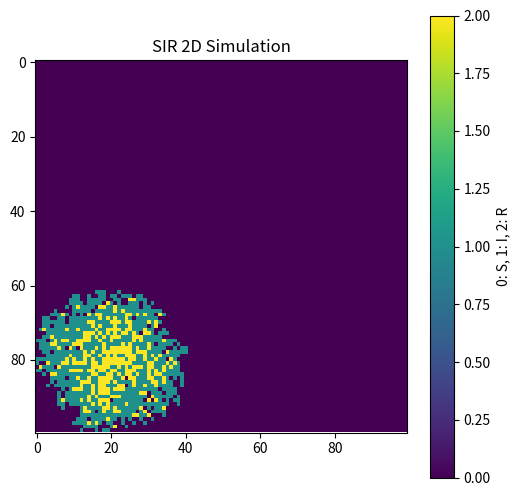
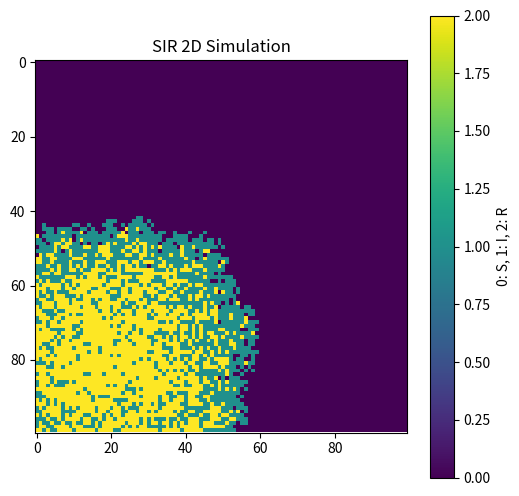
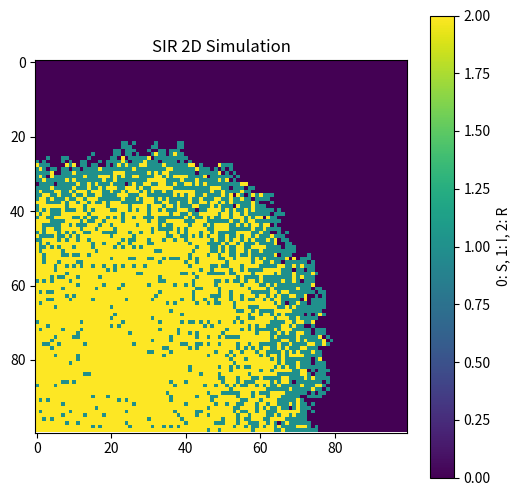
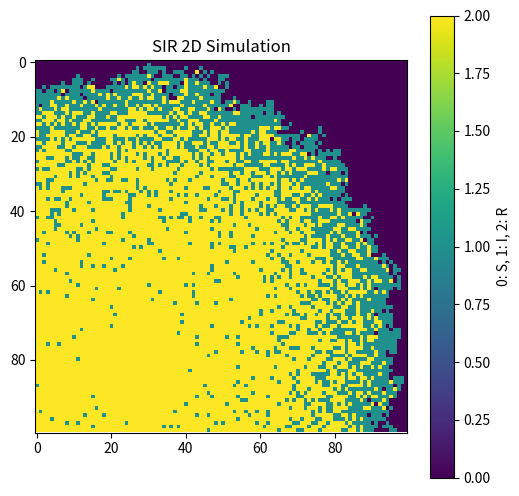

These charts were generated, in order, by the following Python code:
#To stimulate the transport progress of illness.
#1--Infected  0--Susceptible  2--Resistant
import numpy as np
import matplotlib.pyplot as plt
# definite the initial variables
quit = False
size = 100  
beta = 0.3  
gamma = 0.05  
population = np.zeros((size, size), dtype=int)
outbreak = (np.random.randint(0, size), np.random.randint(0, size))
population[outbreak] = 1
for i in range(4):
    for t in range(25):
        new_population = population.copy()
        for i in range(size):
            for j in range(size):
                if population[i, j] == 1: 
                    for x in range(max(i-1, 0), min(i+2, size)):
                        for y in range(max(j-1, 0), min(j+2, size)):
                            if population[x, y] == 0: 
                                new_population[x, y] = np.random.choice([0, 1], p=[1-beta, beta])
                    new_population[i, j] = np.random.choice([1, 2], p=[1-gamma, gamma])

        population = new_population.copy()
    plt.figure(figsize=(6, 6), dpi=150)
    plt.imshow(population, cmap='viridis', interpolation='nearest')
    plt.title("SIR 2D Simulation")
    plt.colorbar(label="0: S, 1: I, 2: R")
    plt.show()



